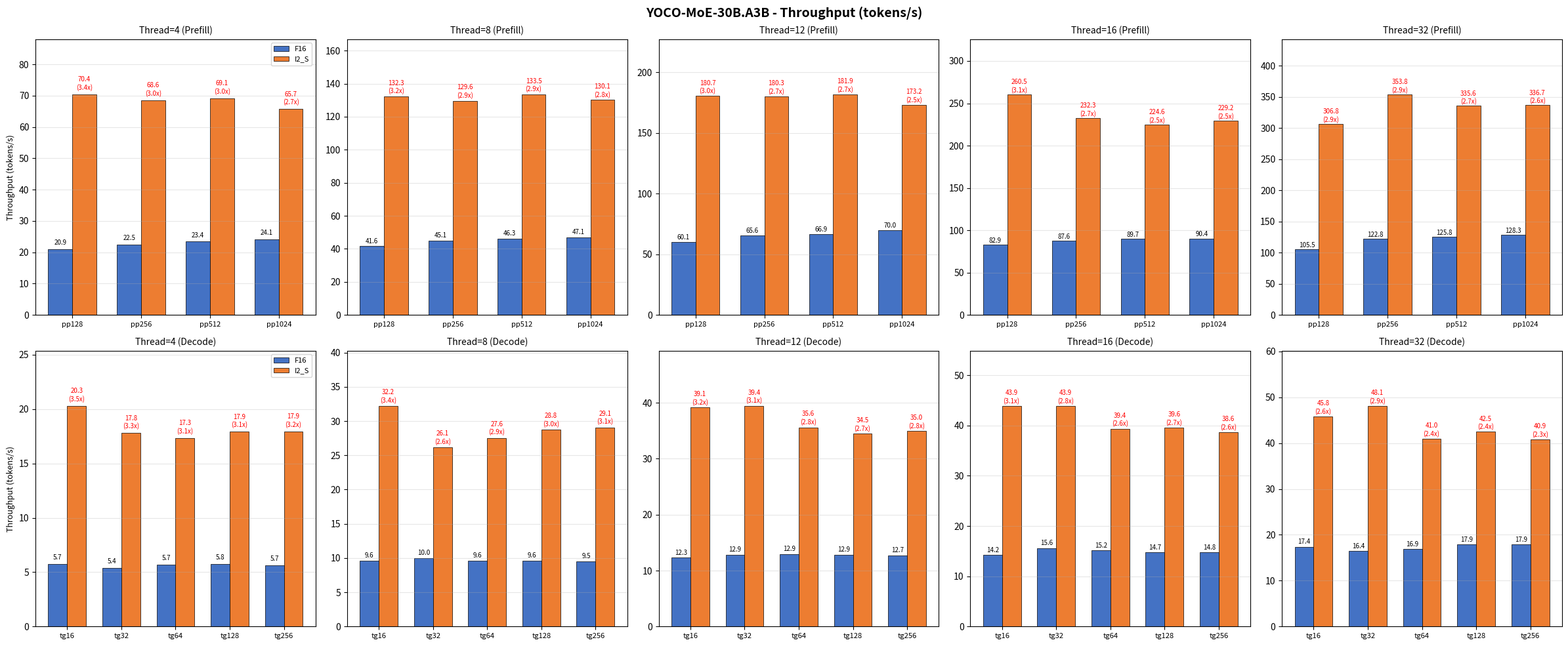

Recreate this plot in Python. (Note: this script raises an exception after producing the figure.)
import matplotlib.pyplot as plt
import numpy as np

# ========== YOCO-MoE-30B.A3B ==========
yoco_moe_f16 = {
    'pp128':  [20.93, 41.63, 60.11, 82.89, 105.55],
    'pp256':  [22.53, 45.06, 65.63, 87.57, 122.81],
    'pp512':  [23.41, 46.26, 66.89, 89.70, 125.85],
    'pp1024': [24.09, 47.06, 69.95, 90.42, 128.33],
    'tg16':   [5.73, 9.59, 12.30, 14.23, 17.42],
    'tg32':   [5.38, 10.02, 12.86, 15.61, 16.43],
    'tg64':   [5.66, 9.58, 12.93, 15.17, 16.90],
    'tg128':  [5.75, 9.61, 12.87, 14.73, 17.93],
    'tg256':  [5.65, 9.47, 12.70, 14.77, 17.91],
}

yoco_moe_i2s = {
    'pp128':  [70.39, 132.31, 180.65, 260.51, 306.75],
    'pp256':  [68.58, 129.64, 180.26, 232.34, 353.81],
    'pp512':  [69.13, 133.48, 181.88, 224.57, 335.62],
    'pp1024': [65.72, 130.12, 173.25, 229.23, 336.66],
    'tg16':   [20.29, 32.21, 39.15, 43.85, 45.80],
    'tg32':   [17.79, 26.15, 39.44, 43.90, 48.12],
    'tg64':   [17.33, 27.56, 35.62, 39.39, 40.99],
    'tg128':  [17.91, 28.79, 34.47, 39.60, 42.47],
    'tg256':  [17.94, 29.09, 34.95, 38.63, 40.85],
}

# ========== YOCO-U-MoE-30B.A6B ==========
yoco_u_moe_f16 = {
    'pp128':  [10.92, 20.06, 29.02, 38.27, 59.27],
    'pp256':  [11.32, 21.76, 32.59, 40.98, 63.20],
    'pp512':  [11.43, 22.79, 33.38, 43.17, 63.16],
    'pp1024': [11.59, 22.92, 33.56, 41.86, 65.67],
    'tg16':   [2.88, 4.84, 6.38, 7.16, 8.04],
    'tg32':   [2.88, 5.05, 6.36, 7.20, 8.52],
    'tg64':   [2.85, 4.95, 6.33, 7.08, 8.64],
    'tg128':  [2.86, 4.97, 6.23, 7.13, 8.49],
    'tg256':  [2.85, 4.96, 6.21, 7.10, 8.58],
}

yoco_u_moe_i2s = {
    'pp128':  [35.74, 67.11, 92.92, 130.48, 187.45],
    'pp256':  [34.42, 65.58, 93.37, 125.94, 195.92],
    'pp512':  [33.15, 60.07, 85.51, 110.48, 164.68],
    'pp1024': [33.10, 61.43, 86.91, 109.82, 164.44],
    'tg16':   [11.08, 15.54, 23.42, 26.46, 28.08],
    'tg32':   [11.64, 19.94, 20.47, 26.53, 25.37],
    'tg64':   [10.98, 17.50, 21.55, 22.78, 26.15],
    'tg128':  [11.12, 17.56, 20.47, 23.65, 25.85],
    'tg256':  [10.99, 17.44, 20.76, 22.81, 25.74],
}

threads = [4, 8, 12, 16, 32]
pp_tasks = ['pp128', 'pp256', 'pp512', 'pp1024']
tg_tasks = ['tg16', 'tg32', 'tg64', 'tg128', 'tg256']
all_tasks = pp_tasks + tg_tasks

def plot_model_throughput(f16_data, i2s_data, model_name, save_path):
    """Each subplot = one thread count, x-axis = all sequence lengths, bars = F16 vs I2_S"""
    fig, axes = plt.subplots(2, 5, figsize=(24, 10))
    fig.suptitle(f'{model_name} - Throughput (tokens/s)', fontsize=14, fontweight='bold')

    for t_idx, t in enumerate(threads):
        # Row 0: Prefill (pp)
        ax_pp = axes[0, t_idx]
        f16_vals = [f16_data[task][t_idx] for task in pp_tasks]
        i2s_vals = [i2s_data[task][t_idx] for task in pp_tasks]

        x = np.arange(len(pp_tasks))
        width = 0.35
        bars1 = ax_pp.bar(x - width/2, f16_vals, width, label='F16', color='#4472C4', edgecolor='black', linewidth=0.5)
        bars2 = ax_pp.bar(x + width/2, i2s_vals, width, label='I2_S', color='#ED7D31', edgecolor='black', linewidth=0.5)

        for bar in bars1:
            h = bar.get_height()
            ax_pp.text(bar.get_x() + bar.get_width()/2, h + 1, f'{h:.1f}', ha='center', va='bottom', fontsize=7)
        for bar, f16_v, i2s_v in zip(bars2, f16_vals, i2s_vals):
            h = bar.get_height()
            speedup = i2s_v / f16_v
            ax_pp.text(bar.get_x() + bar.get_width()/2, h + 1, f'{h:.1f}\n({speedup:.1f}x)', ha='center', va='bottom', fontsize=7, color='red')

        ax_pp.set_title(f'Thread={t} (Prefill)', fontsize=10)
        ax_pp.set_xticks(x)
        ax_pp.set_xticklabels(pp_tasks, fontsize=8)
        ax_pp.grid(True, alpha=0.3, axis='y')
        ax_pp.set_ylim(0, max(max(f16_vals), max(i2s_vals)) * 1.25)
        if t_idx == 0:
            ax_pp.set_ylabel('Throughput (tokens/s)', fontsize=9)
            ax_pp.legend(fontsize=8)

        # Row 1: Decode (tg)
        ax_tg = axes[1, t_idx]
        f16_vals = [f16_data[task][t_idx] for task in tg_tasks]
        i2s_vals = [i2s_data[task][t_idx] for task in tg_tasks]

        x = np.arange(len(tg_tasks))
        bars1 = ax_tg.bar(x - width/2, f16_vals, width, label='F16', color='#4472C4', edgecolor='black', linewidth=0.5)
        bars2 = ax_tg.bar(x + width/2, i2s_vals, width, label='I2_S', color='#ED7D31', edgecolor='black', linewidth=0.5)

        for bar in bars1:
            h = bar.get_height()
            ax_tg.text(bar.get_x() + bar.get_width()/2, h + 0.3, f'{h:.1f}', ha='center', va='bottom', fontsize=7)
        for bar, f16_v, i2s_v in zip(bars2, f16_vals, i2s_vals):
            h = bar.get_height()
            speedup = i2s_v / f16_v
            ax_tg.text(bar.get_x() + bar.get_width()/2, h + 0.3, f'{h:.1f}\n({speedup:.1f}x)', ha='center', va='bottom', fontsize=7, color='red')

        ax_tg.set_title(f'Thread={t} (Decode)', fontsize=10)
        ax_tg.set_xticks(x)
        ax_tg.set_xticklabels(tg_tasks, fontsize=8)
        ax_tg.grid(True, alpha=0.3, axis='y')
        ax_tg.set_ylim(0, max(max(f16_vals), max(i2s_vals)) * 1.25)
        if t_idx == 0:
            ax_tg.set_ylabel('Throughput (tokens/s)', fontsize=9)
            ax_tg.legend(fontsize=8)

    plt.tight_layout()
    plt.savefig(save_path, dpi=150, bbox_inches='tight')
    print(f"Saved {save_path}")

plot_model_throughput(yoco_moe_f16, yoco_moe_i2s, 'YOCO-MoE-30B.A3B',
                      '/home/huangxin/code_list/bitnet-moe-script/throughput_bar_yoco_moe.png')
plot_model_throughput(yoco_u_moe_f16, yoco_u_moe_i2s, 'YOCO-U-MoE-30B.A6B',
                      '/home/huangxin/code_list/bitnet-moe-script/throughput_bar_yoco_u_moe.png')
